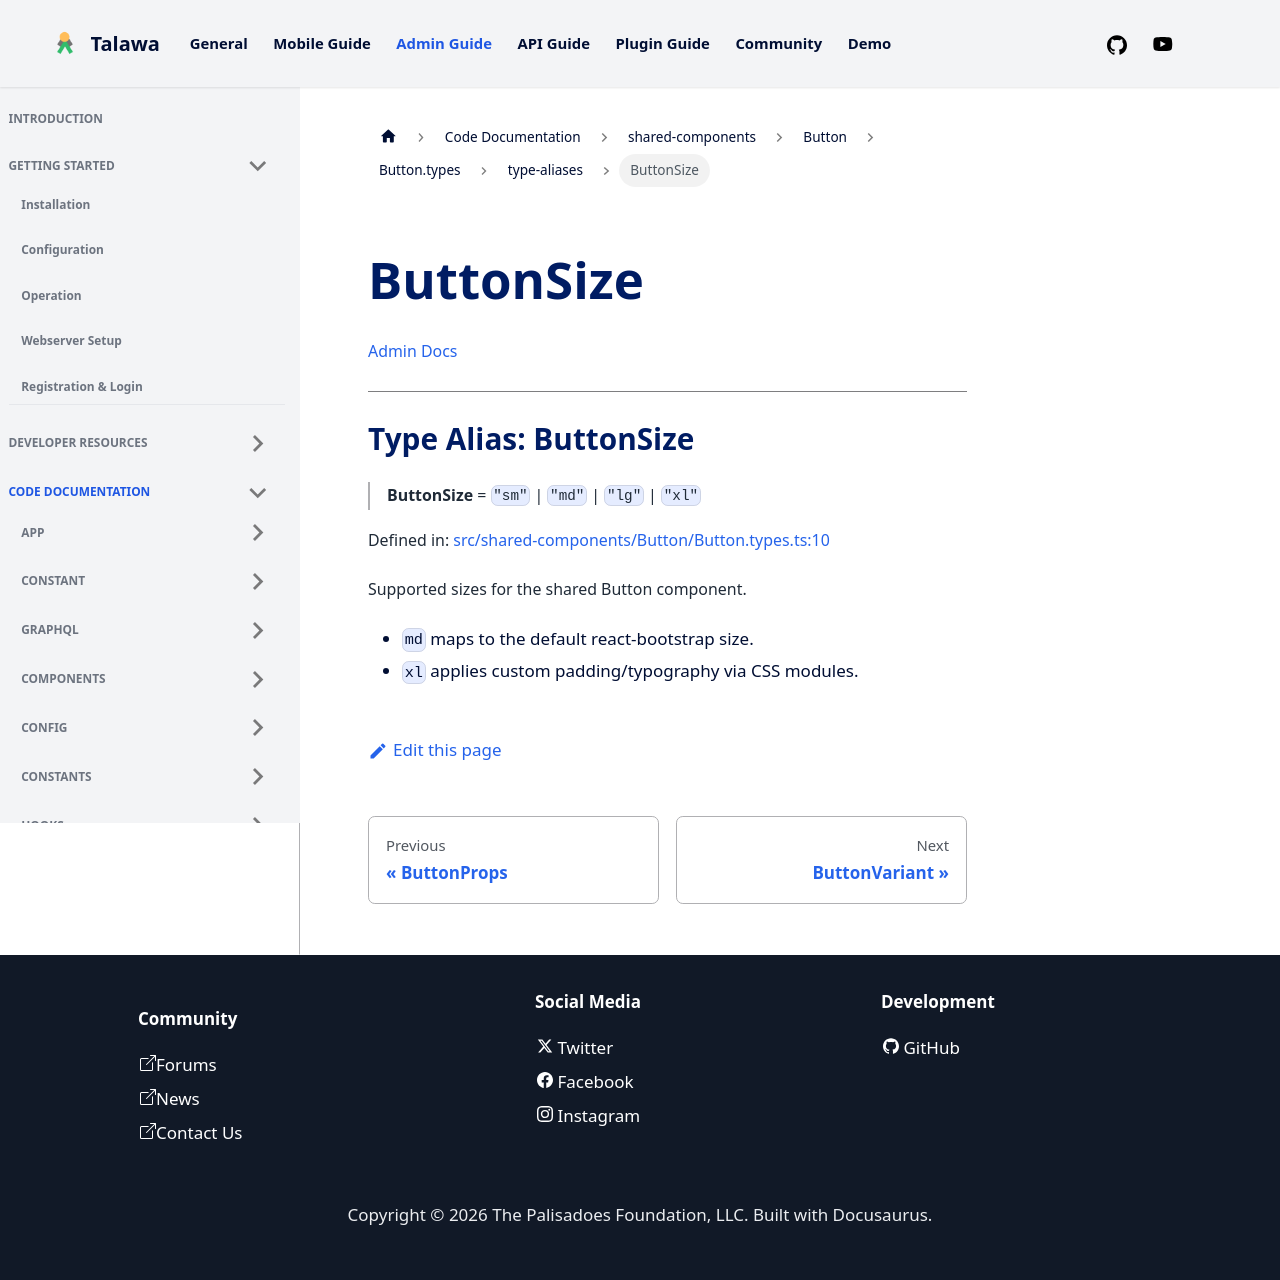

repository: PalisadoesFoundation/talawa-admin · page: docs/auto-docs/shared-components/Button/Button.types/type-aliases/ButtonSize/index.html · generator: docusaurus

[Admin Docs](/)

***

# Type Alias: ButtonSize

> **ButtonSize** = `"sm"` \| `"md"` \| `"lg"` \| `"xl"`

Defined in: [src/shared-components/Button/Button.types.ts:10](https://github.com/PalisadoesFoundation/talawa-admin/blob/main/src/shared-components/Button/Button.types.ts#L10)

Supported sizes for the shared Button component.
- `md` maps to the default react-bootstrap size.
- `xl` applies custom padding/typography via CSS modules.
